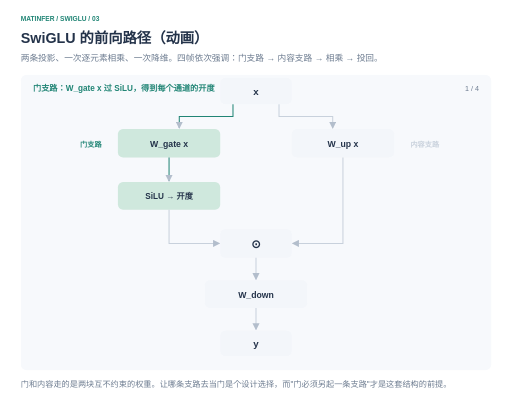
t = 0.00 s
t = 1.67 s: frame unchanged from t = 0.00 s, image omitted
t = 3.33 s: frame unchanged from t = 0.00 s, image omitted
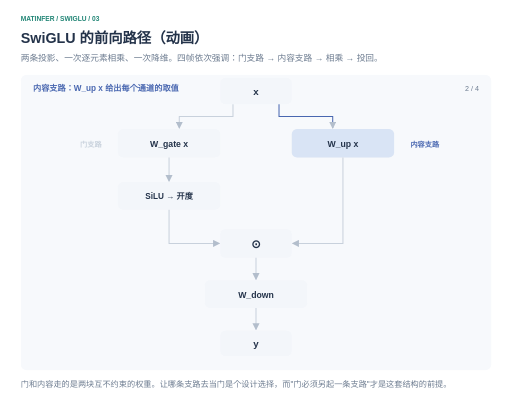
t = 5.00 s
t = 6.67 s: frame unchanged from t = 5.00 s, image omitted
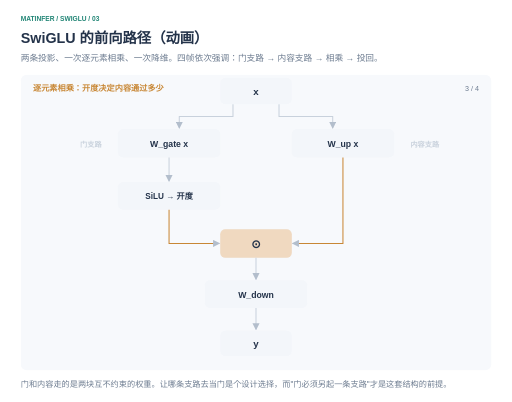
t = 8.33 s

The animated SVG that drew these frames (rendered in a browser with its animation timeline set to each time). Animation: 1 CSS @keyframes rule; frames cover the first 8.33 s, repeats indefinitely.

<svg xmlns="http://www.w3.org/2000/svg" viewBox="0 0 1000 786" role="img" aria-labelledby="title desc"><title id="title">SwiGLU 的前向路径（动画）</title><desc id="desc">两条投影、一次逐元素相乘、一次降维。四帧依次强调：门支路 → 内容支路 → 相乘 → 投回。</desc><defs><marker id="arrow" markerWidth="7" markerHeight="7" refX="6" refY="3.5" orient="auto"><path d="M0 0 L7 3.5 L0 7" fill="#b3becc"/></marker></defs><style>@keyframes sw{0%,23.9%{opacity:1}24%,100%{opacity:0}}.f{animation:sw 16s linear infinite;opacity:0}.f1{animation-delay:0s}.f2{animation-delay:4s}.f3{animation-delay:8s}.f4{animation-delay:12s}@media (prefers-reduced-motion:reduce){.f{animation:none;opacity:0}.f4{opacity:1}}</style><g font-family="PingFang SC,Microsoft YaHei,Arial,sans-serif"><rect x="0" y="0" width="1000" height="786" rx="0" fill="#ffffff" stroke="none"/><text x="40" y="42" font-size="13" fill="#218575" font-weight="600" text-anchor="start">MATINFER / SWIGLU / 03</text><text x="40" y="85" font-size="28" fill="#24334a" font-weight="600" text-anchor="start">SwiGLU 的前向路径（动画）</text><text x="40" y="119" font-size="17" fill="#6d7c90" font-weight="400" text-anchor="start">两条投影、一次逐元素相乘、一次降维。四帧依次强调：门支路 → 内容支路 → 相乘 → 投回。</text><g class="f f1"><rect x="40" y="146" width="920" height="578" rx="12" fill="#f7f9fc" stroke="none"/><text x="64" y="178" font-size="16" fill="#218575" font-weight="600" text-anchor="start">门支路：W_gate x 过 SiLU，得到每个通道的开度</text><text x="936" y="178" font-size="14" fill="#6d7c90" font-weight="400" text-anchor="end">1 / 4</text><rect x="430" y="152" width="140" height="52" rx="10" fill="#f3f6fa" stroke="none"/><text x="500" y="185" font-size="19" fill="#24334a" font-weight="600" text-anchor="middle">x</text><rect x="230" y="252" width="200" height="56" rx="10" fill="#f3f6fa" stroke="none"/><text x="330" y="287" font-size="17" fill="#24334a" font-weight="600" text-anchor="middle">W_gate x</text><rect x="570" y="252" width="200" height="56" rx="10" fill="#f3f6fa" stroke="none"/><text x="670" y="287" font-size="17" fill="#24334a" font-weight="600" text-anchor="middle">W_up x</text><rect x="430" y="448" width="140" height="56" rx="10" fill="#f3f6fa" stroke="none"/><text x="500" y="484" font-size="22" fill="#24334a" font-weight="600" text-anchor="middle">⊙</text><rect x="400" y="548" width="200" height="54" rx="10" fill="#f3f6fa" stroke="none"/><text x="500" y="582" font-size="17" fill="#24334a" font-weight="600" text-anchor="middle">W_down</text><rect x="430" y="646" width="140" height="50" rx="10" fill="#f3f6fa" stroke="none"/><text x="500" y="679" font-size="19" fill="#24334a" font-weight="600" text-anchor="middle">y</text><rect x="230" y="252" width="200" height="56" rx="10" fill="#cfe8dd" stroke="none"/><text x="330" y="287" font-size="17" fill="#24334a" font-weight="600" text-anchor="middle">W_gate x</text><rect x="230" y="356" width="200" height="54" rx="10" fill="#cfe8dd" stroke="none"/><text x="330" y="390" font-size="16" fill="#24334a" font-weight="600" text-anchor="middle">SiLU  →  开度</text><path d="M455 204 L455 228 L350 228 L350 250" fill="none" stroke="#218575" stroke-width="2" marker-end="url(#arrow)"/><path d="M545 204 L545 228 L650 228 L650 250" fill="none" stroke="#c8d1dc" stroke-width="2" marker-end="url(#arrow)"/><path d="M330 308 L330 354" fill="none" stroke="#218575" stroke-width="2" marker-end="url(#arrow)"/><path d="M330 410 L330 476 L428 476" fill="none" stroke="#c8d1dc" stroke-width="2" marker-end="url(#arrow)"/><path d="M670 308 L670 476 L572 476" fill="none" stroke="#c8d1dc" stroke-width="2" marker-end="url(#arrow)"/><path d="M500 504 L500 546" fill="none" stroke="#c8d1dc" stroke-width="2" marker-end="url(#arrow)"/><path d="M500 602 L500 644" fill="none" stroke="#c8d1dc" stroke-width="2" marker-end="url(#arrow)"/><text x="198" y="287" font-size="14" fill="#218575" font-weight="600" text-anchor="end">门支路</text><text x="802" y="287" font-size="14" fill="#c8d1dc" font-weight="600" text-anchor="start">内容支路</text></g><g class="f f2"><rect x="40" y="146" width="920" height="578" rx="12" fill="#f7f9fc" stroke="none"/><text x="64" y="178" font-size="16" fill="#4967b0" font-weight="600" text-anchor="start">内容支路：W_up x 给出每个通道的取值</text><text x="936" y="178" font-size="14" fill="#6d7c90" font-weight="400" text-anchor="end">2 / 4</text><rect x="430" y="152" width="140" height="52" rx="10" fill="#f3f6fa" stroke="none"/><text x="500" y="185" font-size="19" fill="#24334a" font-weight="600" text-anchor="middle">x</text><rect x="230" y="252" width="200" height="56" rx="10" fill="#f3f6fa" stroke="none"/><text x="330" y="287" font-size="17" fill="#24334a" font-weight="600" text-anchor="middle">W_gate x</text><rect x="570" y="252" width="200" height="56" rx="10" fill="#f3f6fa" stroke="none"/><text x="670" y="287" font-size="17" fill="#24334a" font-weight="600" text-anchor="middle">W_up x</text><rect x="430" y="448" width="140" height="56" rx="10" fill="#f3f6fa" stroke="none"/><text x="500" y="484" font-size="22" fill="#24334a" font-weight="600" text-anchor="middle">⊙</text><rect x="400" y="548" width="200" height="54" rx="10" fill="#f3f6fa" stroke="none"/><text x="500" y="582" font-size="17" fill="#24334a" font-weight="600" text-anchor="middle">W_down</text><rect x="430" y="646" width="140" height="50" rx="10" fill="#f3f6fa" stroke="none"/><text x="500" y="679" font-size="19" fill="#24334a" font-weight="600" text-anchor="middle">y</text><rect x="230" y="356" width="200" height="54" rx="10" fill="#f3f6fa" stroke="none"/><text x="330" y="390" font-size="16" fill="#24334a" font-weight="600" text-anchor="middle">SiLU  →  开度</text><rect x="570" y="252" width="200" height="56" rx="10" fill="#d9e4f5" stroke="none"/><text x="670" y="287" font-size="17" fill="#24334a" font-weight="600" text-anchor="middle">W_up x</text><path d="M455 204 L455 228 L350 228 L350 250" fill="none" stroke="#c8d1dc" stroke-width="2" marker-end="url(#arrow)"/><path d="M545 204 L545 228 L650 228 L650 250" fill="none" stroke="#4967b0" stroke-width="2" marker-end="url(#arrow)"/><path d="M330 308 L330 354" fill="none" stroke="#c8d1dc" stroke-width="2" marker-end="url(#arrow)"/><path d="M330 410 L330 476 L428 476" fill="none" stroke="#c8d1dc" stroke-width="2" marker-end="url(#arrow)"/><path d="M670 308 L670 476 L572 476" fill="none" stroke="#c8d1dc" stroke-width="2" marker-end="url(#arrow)"/><path d="M500 504 L500 546" fill="none" stroke="#c8d1dc" stroke-width="2" marker-end="url(#arrow)"/><path d="M500 602 L500 644" fill="none" stroke="#c8d1dc" stroke-width="2" marker-end="url(#arrow)"/><text x="198" y="287" font-size="14" fill="#c8d1dc" font-weight="600" text-anchor="end">门支路</text><text x="802" y="287" font-size="14" fill="#4967b0" font-weight="600" text-anchor="start">内容支路</text></g><g class="f f3"><rect x="40" y="146" width="920" height="578" rx="12" fill="#f7f9fc" stroke="none"/><text x="64" y="178" font-size="16" fill="#c88735" font-weight="600" text-anchor="start">逐元素相乘：开度决定内容通过多少</text><text x="936" y="178" font-size="14" fill="#6d7c90" font-weight="400" text-anchor="end">3 / 4</text><rect x="430" y="152" width="140" height="52" rx="10" fill="#f3f6fa" stroke="none"/><text x="500" y="185" font-size="19" fill="#24334a" font-weight="600" text-anchor="middle">x</text><rect x="230" y="252" width="200" height="56" rx="10" fill="#f3f6fa" stroke="none"/><text x="330" y="287" font-size="17" fill="#24334a" font-weight="600" text-anchor="middle">W_gate x</text><rect x="570" y="252" width="200" height="56" rx="10" fill="#f3f6fa" stroke="none"/><text x="670" y="287" font-size="17" fill="#24334a" font-weight="600" text-anchor="middle">W_up x</text><rect x="430" y="448" width="140" height="56" rx="10" fill="#f3f6fa" stroke="none"/><text x="500" y="484" font-size="22" fill="#24334a" font-weight="600" text-anchor="middle">⊙</text><rect x="400" y="548" width="200" height="54" rx="10" fill="#f3f6fa" stroke="none"/><text x="500" y="582" font-size="17" fill="#24334a" font-weight="600" text-anchor="middle">W_down</text><rect x="430" y="646" width="140" height="50" rx="10" fill="#f3f6fa" stroke="none"/><text x="500" y="679" font-size="19" fill="#24334a" font-weight="600" text-anchor="middle">y</text><rect x="230" y="356" width="200" height="54" rx="10" fill="#f3f6fa" stroke="none"/><text x="330" y="390" font-size="16" fill="#24334a" font-weight="600" text-anchor="middle">SiLU  →  开度</text><rect x="430" y="448" width="140" height="56" rx="10" fill="#f0d9c0" stroke="none"/><text x="500" y="484" font-size="22" fill="#24334a" font-weight="600" text-anchor="middle">⊙</text><path d="M455 204 L455 228 L350 228 L350 250" fill="none" stroke="#c8d1dc" stroke-width="2" marker-end="url(#arrow)"/><path d="M545 204 L545 228 L650 228 L650 250" fill="none" stroke="#c8d1dc" stroke-width="2" marker-end="url(#arrow)"/><path d="M330 308 L330 354" fill="none" stroke="#c8d1dc" stroke-width="2" marker-end="url(#arrow)"/><path d="M330 410 L330 476 L428 476" fill="none" stroke="#c88735" stroke-width="2" marker-end="url(#arrow)"/><path d="M670 308 L670 476 L572 476" fill="none" stroke="#c88735" stroke-width="2" marker-end="url(#arrow)"/><path d="M500 504 L500 546" fill="none" stroke="#c8d1dc" stroke-width="2" marker-end="url(#arrow)"/><path d="M500 602 L500 644" fill="none" stroke="#c8d1dc" stroke-width="2" marker-end="url(#arrow)"/><text x="198" y="287" font-size="14" fill="#c8d1dc" font-weight="600" text-anchor="end">门支路</text><text x="802" y="287" font-size="14" fill="#c8d1dc" font-weight="600" text-anchor="start">内容支路</text></g><g class="f f4"><rect x="40" y="146" width="920" height="578" rx="12" fill="#f7f9fc" stroke="none"/><text x="64" y="178" font-size="16" fill="#218575" font-weight="600" text-anchor="start">投回原维度：W_down 把 m 维压回 d 维</text><text x="936" y="178" font-size="14" fill="#6d7c90" font-weight="400" text-anchor="end">4 / 4</text><rect x="430" y="152" width="140" height="52" rx="10" fill="#f3f6fa" stroke="none"/><text x="500" y="185" font-size="19" fill="#24334a" font-weight="600" text-anchor="middle">x</text><rect x="230" y="252" width="200" height="56" rx="10" fill="#f3f6fa" stroke="none"/><text x="330" y="287" font-size="17" fill="#24334a" font-weight="600" text-anchor="middle">W_gate x</text><rect x="570" y="252" width="200" height="56" rx="10" fill="#f3f6fa" stroke="none"/><text x="670" y="287" font-size="17" fill="#24334a" font-weight="600" text-anchor="middle">W_up x</text><rect x="430" y="448" width="140" height="56" rx="10" fill="#f3f6fa" stroke="none"/><text x="500" y="484" font-size="22" fill="#24334a" font-weight="600" text-anchor="middle">⊙</text><rect x="400" y="548" width="200" height="54" rx="10" fill="#f3f6fa" stroke="none"/><text x="500" y="582" font-size="17" fill="#24334a" font-weight="600" text-anchor="middle">W_down</text><rect x="430" y="646" width="140" height="50" rx="10" fill="#f3f6fa" stroke="none"/><text x="500" y="679" font-size="19" fill="#24334a" font-weight="600" text-anchor="middle">y</text><rect x="230" y="356" width="200" height="54" rx="10" fill="#f3f6fa" stroke="none"/><text x="330" y="390" font-size="16" fill="#24334a" font-weight="600" text-anchor="middle">SiLU  →  开度</text><rect x="400" y="548" width="200" height="54" rx="10" fill="#cfe8dd" stroke="none"/><text x="500" y="582" font-size="17" fill="#24334a" font-weight="600" text-anchor="middle">W_down</text><rect x="430" y="646" width="140" height="50" rx="10" fill="#cfe8dd" stroke="none"/><text x="500" y="679" font-size="19" fill="#24334a" font-weight="600" text-anchor="middle">y</text><path d="M455 204 L455 228 L350 228 L350 250" fill="none" stroke="#c8d1dc" stroke-width="2" marker-end="url(#arrow)"/><path d="M545 204 L545 228 L650 228 L650 250" fill="none" stroke="#c8d1dc" stroke-width="2" marker-end="url(#arrow)"/><path d="M330 308 L330 354" fill="none" stroke="#c8d1dc" stroke-width="2" marker-end="url(#arrow)"/><path d="M330 410 L330 476 L428 476" fill="none" stroke="#c8d1dc" stroke-width="2" marker-end="url(#arrow)"/><path d="M670 308 L670 476 L572 476" fill="none" stroke="#c8d1dc" stroke-width="2" marker-end="url(#arrow)"/><path d="M500 504 L500 546" fill="none" stroke="#218575" stroke-width="2" marker-end="url(#arrow)"/><path d="M500 602 L500 644" fill="none" stroke="#218575" stroke-width="2" marker-end="url(#arrow)"/><text x="198" y="287" font-size="14" fill="#c8d1dc" font-weight="600" text-anchor="end">门支路</text><text x="802" y="287" font-size="14" fill="#c8d1dc" font-weight="600" text-anchor="start">内容支路</text></g><text x="40" y="756" font-size="16" fill="#6d7c90" font-weight="400" text-anchor="start">门和内容走的是两块互不约束的权重。让哪条支路去当门是个设计选择，而&quot;门必须另起一条支路&quot;才是这套结构的前提。</text></g></svg>
